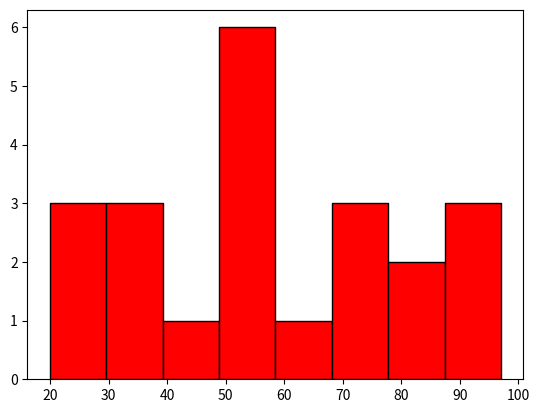

Python code for this plot:
import matplotlib.pyplot as plt

sales = [20, 30, 56, 65, 45, 56, 70, 71, 32, 57, 56, 97, 21, 25, 78, 95, 39, 74, 57, 85, 49, 89]
plt.hist(sales, bins=8, color="red", edgecolor="black")
plt.show()